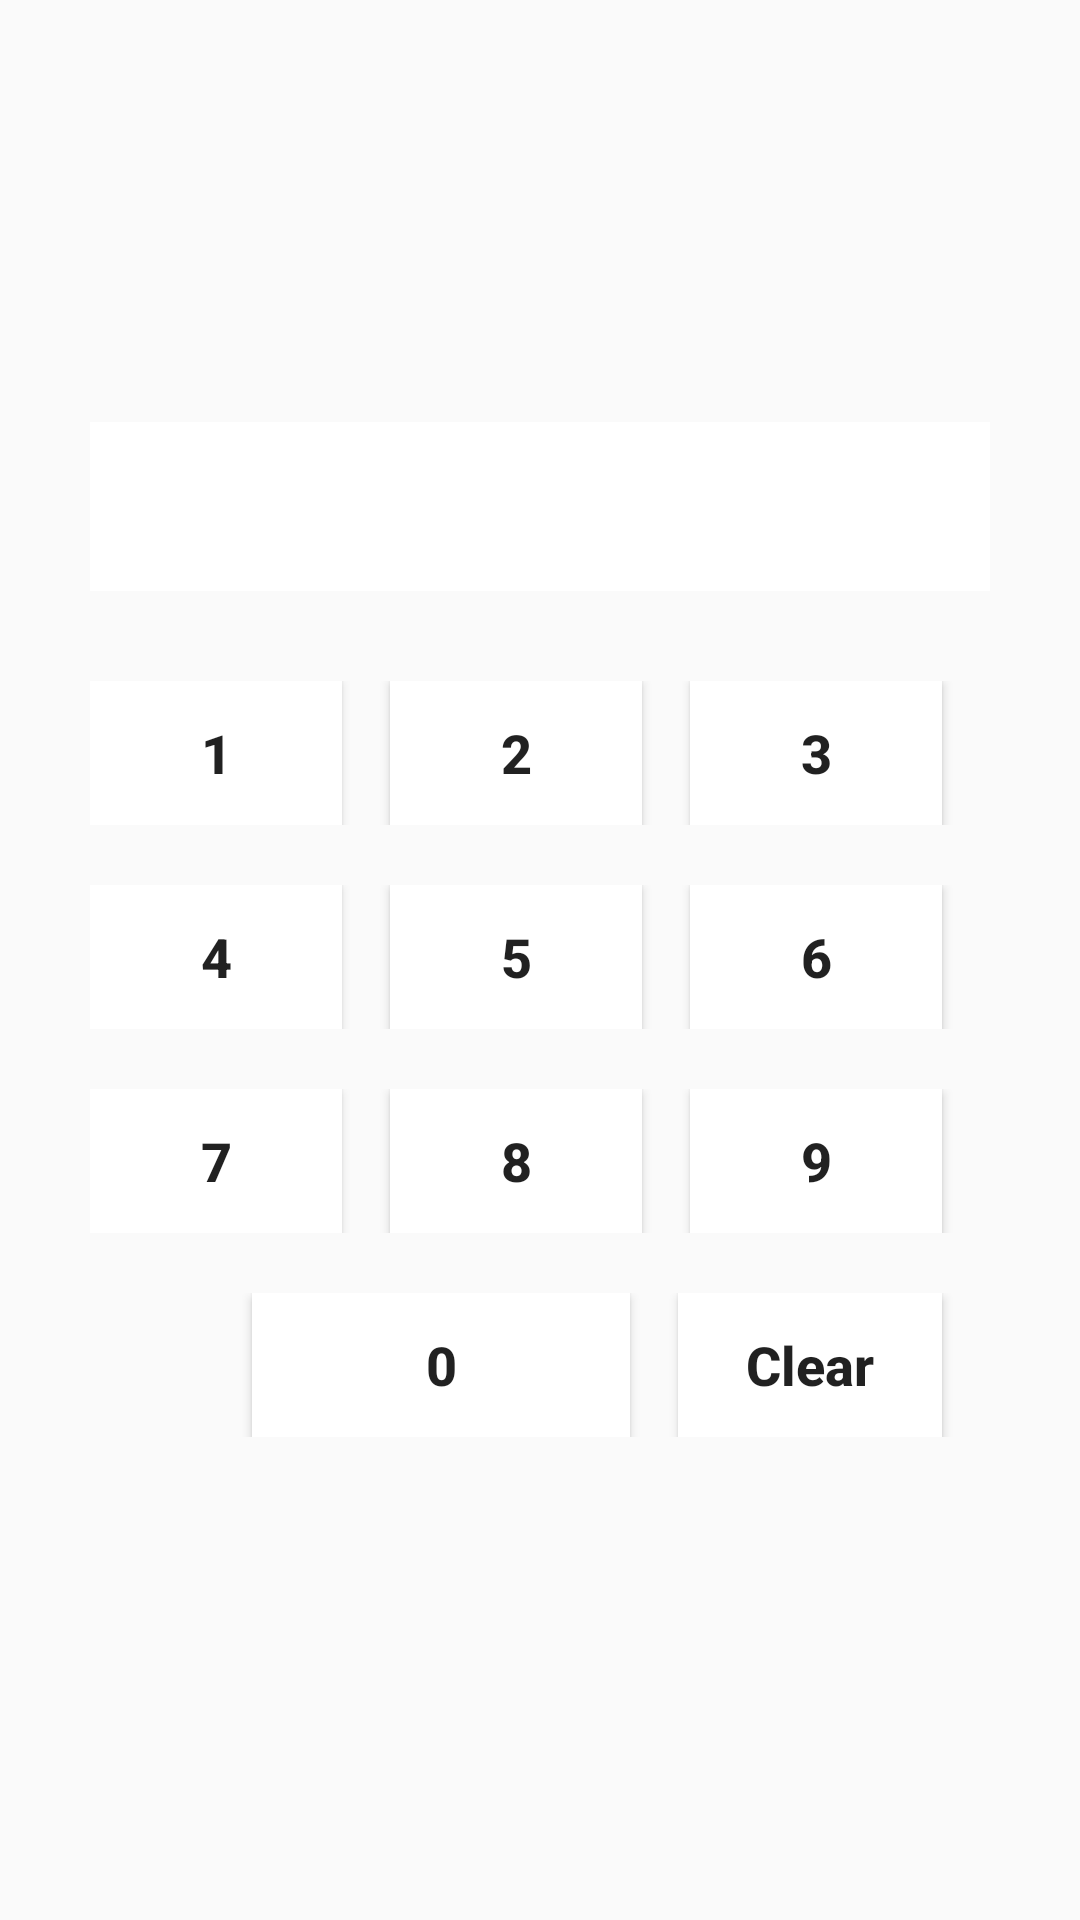

Layout XML and referenced resources for this Android screen:
<!-- AndroidManifest.xml: application theme Theme.AppCompat.DayNight.NoActionBar -->
<!-- res/layout/view_password.xml -->
<?xml version="1.0" encoding="utf-8"?>
<RelativeLayout xmlns:android="http://schemas.android.com/apk/res/android"
    android:layout_width="match_parent"
    android:layout_height="match_parent"
    android:padding="30dp">

    <LinearLayout
        android:layout_width="match_parent"
        android:layout_height="wrap_content"
        android:orientation="vertical"
        android:layout_centerInParent="true">

        <TextView
            android:id="@+id/tv_wrong_password"
            android:visibility="gone"
            android:layout_width="match_parent"
            android:layout_height="wrap_content"
            android:textStyle="bold"
            android:textSize="18sp"
            android:text="Wrong Password"
            android:textColor="#ff0000"
            android:gravity="center"
            android:layout_marginBottom="16dp"/>

        <EditText
            android:clickable="false"
            android:focusable="false"
            android:focusableInTouchMode="false"
            android:focusedByDefault="false"
            android:inputType="textPassword"
            android:gravity="center"
            android:id="@+id/tv_password"
            android:layout_width="match_parent"
            android:layout_height="wrap_content"
            android:padding="16dp"
            android:background="#fff"
            android:layout_marginBottom="30dp"/>

        <LinearLayout
            android:layout_width="match_parent"
            android:layout_height="wrap_content"
            android:orientation="vertical">

            <LinearLayout
                android:layout_width="match_parent"
                android:layout_height="wrap_content"
                android:layout_marginBottom="20dp">
                <Button
                    android:id="@+id/btn_number_1"
                    android:layout_width="wrap_content"
                    android:layout_height="wrap_content"
                    android:layout_weight="1"
                    android:background="#fff"
                    android:textSize="18sp"
                    android:textStyle="bold"
                    android:text="1"
                    android:layout_marginEnd="16dp"/>
                <Button
                    android:id="@+id/btn_number_2"
                    android:layout_width="wrap_content"
                    android:layout_height="wrap_content"
                    android:layout_weight="1"
                    android:background="#fff"
                    android:textSize="18sp"
                    android:textStyle="bold"
                    android:text="2"
                    android:layout_marginEnd="16dp"/>
                <Button
                    android:id="@+id/btn_number_3"
                    android:layout_width="wrap_content"
                    android:layout_height="wrap_content"
                    android:layout_weight="1"
                    android:background="#fff"
                    android:textSize="18sp"
                    android:textStyle="bold"
                    android:text="3"
                    android:layout_marginEnd="16dp"/>

            </LinearLayout>
            <LinearLayout
                android:layout_width="match_parent"
                android:layout_height="wrap_content"
                android:layout_marginBottom="20dp">
                <Button
                    android:id="@+id/btn_number_4"
                    android:layout_width="wrap_content"
                    android:layout_height="wrap_content"
                    android:layout_weight="1"
                    android:background="#fff"
                    android:textSize="18sp"
                    android:textStyle="bold"
                    android:text="4"
                    android:layout_marginEnd="16dp"/>
                <Button
                    android:id="@+id/btn_number_5"
                    android:layout_width="wrap_content"
                    android:layout_height="wrap_content"
                    android:layout_weight="1"
                    android:background="#fff"
                    android:textSize="18sp"
                    android:textStyle="bold"
                    android:text="5"
                    android:layout_marginEnd="16dp"/>
                <Button
                    android:id="@+id/btn_number_6"
                    android:layout_width="wrap_content"
                    android:layout_height="wrap_content"
                    android:layout_weight="1"
                    android:background="#fff"
                    android:textSize="18sp"
                    android:textStyle="bold"
                    android:text="6"
                    android:layout_marginEnd="16dp"/>

            </LinearLayout>
            <LinearLayout
                android:layout_width="match_parent"
                android:layout_height="wrap_content"
                android:layout_marginBottom="20dp">
                <Button
                    android:id="@+id/btn_number_7"
                    android:layout_width="wrap_content"
                    android:layout_height="wrap_content"
                    android:layout_weight="1"
                    android:background="#fff"
                    android:textSize="18sp"
                    android:textStyle="bold"
                    android:text="7"
                    android:layout_marginEnd="16dp"/>
                <Button
                    android:id="@+id/btn_number_8"
                    android:layout_width="wrap_content"
                    android:layout_height="wrap_content"
                    android:layout_weight="1"
                    android:background="#fff"
                    android:textSize="18sp"
                    android:textStyle="bold"
                    android:text="8"
                    android:layout_marginEnd="16dp"/>
                <Button
                    android:id="@+id/btn_number_9"
                    android:layout_width="wrap_content"
                    android:layout_height="wrap_content"
                    android:layout_weight="1"
                    android:background="#fff"
                    android:textSize="18sp"
                    android:textStyle="bold"
                    android:text="9"
                    android:layout_marginEnd="16dp"/>

            </LinearLayout>
            <LinearLayout
                android:layout_width="match_parent"
                android:layout_height="wrap_content"
                android:layout_marginBottom="20dp">
                <ImageView
                    android:id="@+id/iv_backspace"
                    android:layout_width="wrap_content"
                    android:layout_height="wrap_content"
                    android:layout_gravity="center"
                    android:layout_weight="1"
                    android:src="@drawable/ic_backspace"
                    android:layout_marginEnd="16dp"/>
                <Button
                    android:id="@+id/btn_number_0"
                    android:layout_width="wrap_content"
                    android:layout_height="wrap_content"
                    android:layout_weight="1"
                    android:background="#fff"
                    android:textSize="18sp"
                    android:textStyle="bold"
                    android:text="0"
                    android:layout_marginEnd="16dp"/>
                <Button
                    android:id="@+id/btn_clear_all"
                    android:layout_width="wrap_content"
                    android:layout_height="wrap_content"
                    android:background="#fff"
                    android:textSize="18sp"
                    android:textStyle="bold"
                    android:text="Clear"
                    android:textAllCaps="false"
                    android:layout_marginEnd="16dp"/>

            </LinearLayout>

        </LinearLayout>

    </LinearLayout>

</RelativeLayout>
<!-- resources referenced by this layout -->
<resources>

</resources>
